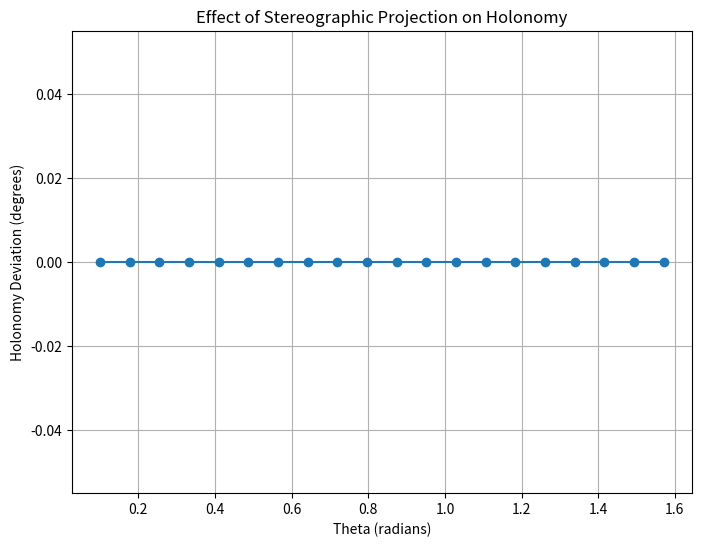

Write the Python code that produced this figure.
import numpy as np
import matplotlib.pyplot as plt
from mpl_toolkits.mplot3d import Axes3D

def stereographic_projection(x, y, z):
    """Compute stereographic projection of (x, y, z) onto the xy-plane"""
    x_proj = x / (1 - z)
    y_proj = y / (1 - z)
    return x_proj, y_proj

def generate_parallel_transport_loop(theta_start, phi_start, steps=100):
    """Generate a parallel transport trajectory along a closed loop on the unit sphere."""
    phi_vals = np.linspace(phi_start, phi_start + 2 * np.pi, steps)
    theta_vals = np.full_like(phi_vals, theta_start)
    
    x = np.sin(theta_vals) * np.cos(phi_vals)
    y = np.sin(theta_vals) * np.sin(phi_vals)
    z = np.cos(theta_vals)
    
    return x, y, z

def compute_holonomy_on_projection(theta_start, steps=100):
    """Compute the deviation in vector orientation after projection."""
    x, y, z = generate_parallel_transport_loop(theta_start, 0, steps)
    x_proj, y_proj = stereographic_projection(x, y, z)
    
    # Compute the change in orientation over the loop
    initial_vector = np.array([x_proj[0], y_proj[0]])
    final_vector = np.array([x_proj[-1], y_proj[-1]])
    
    # Compute angle deviation
    dot_product = np.dot(initial_vector, final_vector) / (np.linalg.norm(initial_vector) * np.linalg.norm(final_vector))
    angle_deviation = np.arccos(np.clip(dot_product, -1.0, 1.0))
    
    return np.degrees(angle_deviation)

def plot_holonomy_after_projection():
    """Plot the holonomy deviation after stereographic projection."""
    theta_values = np.linspace(0.1, np.pi / 2, 20)  # Avoid exactly 0 and π/2
    holonomy_deviations = [compute_holonomy_on_projection(theta) for theta in theta_values]
    
    plt.figure(figsize=(8,6))
    plt.plot(theta_values, holonomy_deviations, marker='o', linestyle='-')
    plt.xlabel("Theta (radians)")
    plt.ylabel("Holonomy Deviation (degrees)")
    plt.title("Effect of Stereographic Projection on Holonomy")
    plt.grid()
    plt.savefig("2f_holonomy_projection.png")
    plt.show()

# Plot holonomy deviation due to stereographic projection
plot_holonomy_after_projection()
